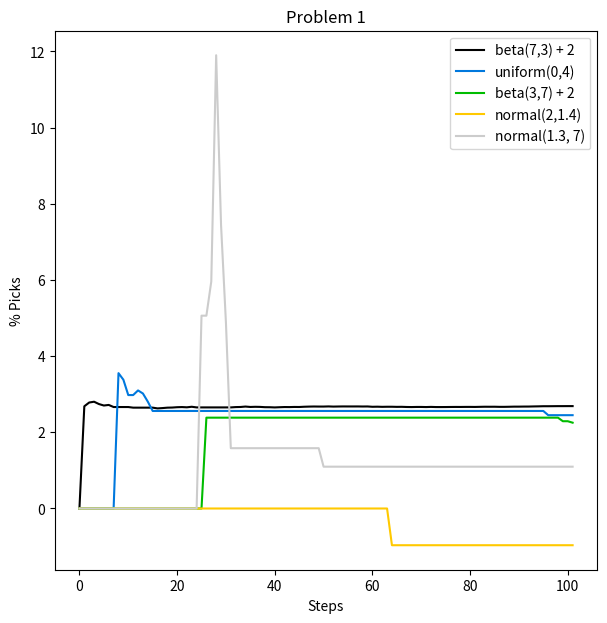
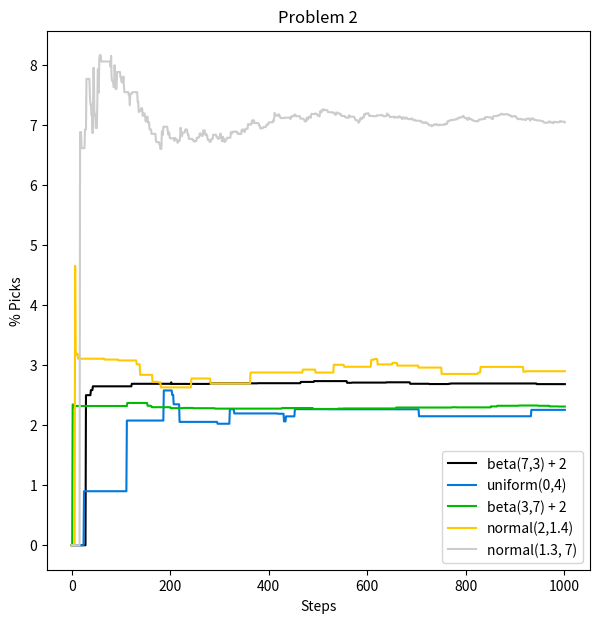

These charts were generated, in order, by the following Python code:
import numpy as np
import typing as t
import matplotlib.pyplot as plt



def getDistributions()-> t.List[float]:
    distributions = [
        np.random.beta(7,3) + 2,
        np.random.uniform(0,4),
        np.random.beta(3,7) + 2,
        np.random.normal(2,1.4),
        np.random.normal(1.3, 7)
    ]
    return distributions

class EpsilonGreedy():
    def __init__(self, epsilon: float, distibutionGen: t.Callable[[], t.List[float]], baseline: t.Callable[[], float], minSteps: int):
        self.epsilon = epsilon
        self.distributionGen = distibutionGen
        self.probLength = len(self.distributionGen())
        self.baseline = baseline
        self.q = [[0,0,0,0,0]]
        self.qTemporal = np.zeros(5)
        self.n = np.zeros(5)
        self.values = np.zeros(5)
        self.picks = [np.zeros(5)]
        self.stepCount = 0
        self.numberOfPicks = 0
        self.minSteps = minSteps

    def stepTillConvergence(self):
        while True:
            self.step()
            if self.stepCount > self.minSteps and self.picks[-1][np.argmax(self.picks[-1])] > 0.5:
                break

                    

    def step(self):
        self.stepCount += 1
        if np.random.random() < self.epsilon:
            choice = np.random.randint(0, self.probLength)
        else:
            choice = np.argmax(self.q[-1])

        # Get Outcome from probaility generator
        outcome = self.distributionGen()[choice]
        baseline = self.baseline()
        # Check if outcome is greater than baseline
        if outcome > baseline:
            self.numberOfPicks += 1

            # Add outcome to values and increment n
            self.values[choice] += outcome
            self.n[choice] += 1

            # Update q and qTemporal
            self.qTemporal[choice] += self.divide(outcome - self.qTemporal[choice], self.n[choice])
            self.q.append(self.qTemporal.copy())

            # Update picks
            self.picks.append(np.array([n / self.numberOfPicks for n in self.n]))

        else:
            self.q.append(self.q[-1])
            self.picks.append(self.picks[-1])

    def getQ(self):
        x = range(len(self.q))
        return x, self.breakIntoSubArrays(self.q, self.probLength)

    def getPercentPicks(self):
        x = range(self.stepCount + 1)
        return x, self.breakIntoSubArrays(self.picks, self.probLength)
    
    @staticmethod
    def breakIntoSubArrays(arrays, n):
        valueArrays = np.zeros((n, len(arrays)), dtype='float32')
        for i in range(len(arrays)):
            for j in range(n):
                valueArrays[j][i] = arrays[i][j]
        
        return valueArrays
    
    @staticmethod
    def divide(a: float, b: float) -> float:
        if b == 0:
            return 0
        return a / b
    
def plotArrays(figTitle: str, titles: t.List[str], x: t.List[int], arrays: t.List[t.List[float]], yLabel: str = "Y", xLabel: str = "X"):
    fig, ax = plt.subplots(figsize=(7,7))
    numberOfLines = len(arrays)
    colormap = plt.cm.nipy_spectral
    ax.set_prop_cycle("color", [colormap(i) for i in np.linspace(0, 1, numberOfLines)])
    ax.set_title(figTitle)
    ax.set_xlabel(xLabel)
    ax.set_ylabel(yLabel)

    for i in range(len(arrays)):
        ax.plot(x, arrays[i])
    
    ax.legend(titles)

def baseline1():
    return float('-inf')

def baseline2():
    return max(np.random.normal(1.5, 3), 0)

def simulate(baseline: t.Callable[[], float], epsilon: float, minSteps: int, figTitle: str):
    distributions = getDistributions
    greedy = EpsilonGreedy(epsilon, distributions, baseline, minSteps)

    greedy.stepTillConvergence()

    x, q = greedy.getQ()
    x_1, p_1 = greedy.getPercentPicks()


    plotArrays(figTitle, ["beta(7,3) + 2", "uniform(0,4)", "beta(3,7) + 2", "normal(2,1.4)", "normal(1.3, 7)"], x, q, "% Picks", "Steps")
    plt.show()


if __name__ == "__main__":
    simulate(baseline1, 0.1, 100, figTitle="Problem 1")
    simulate(baseline2, 0.2, 1000, figTitle="Problem 2")


